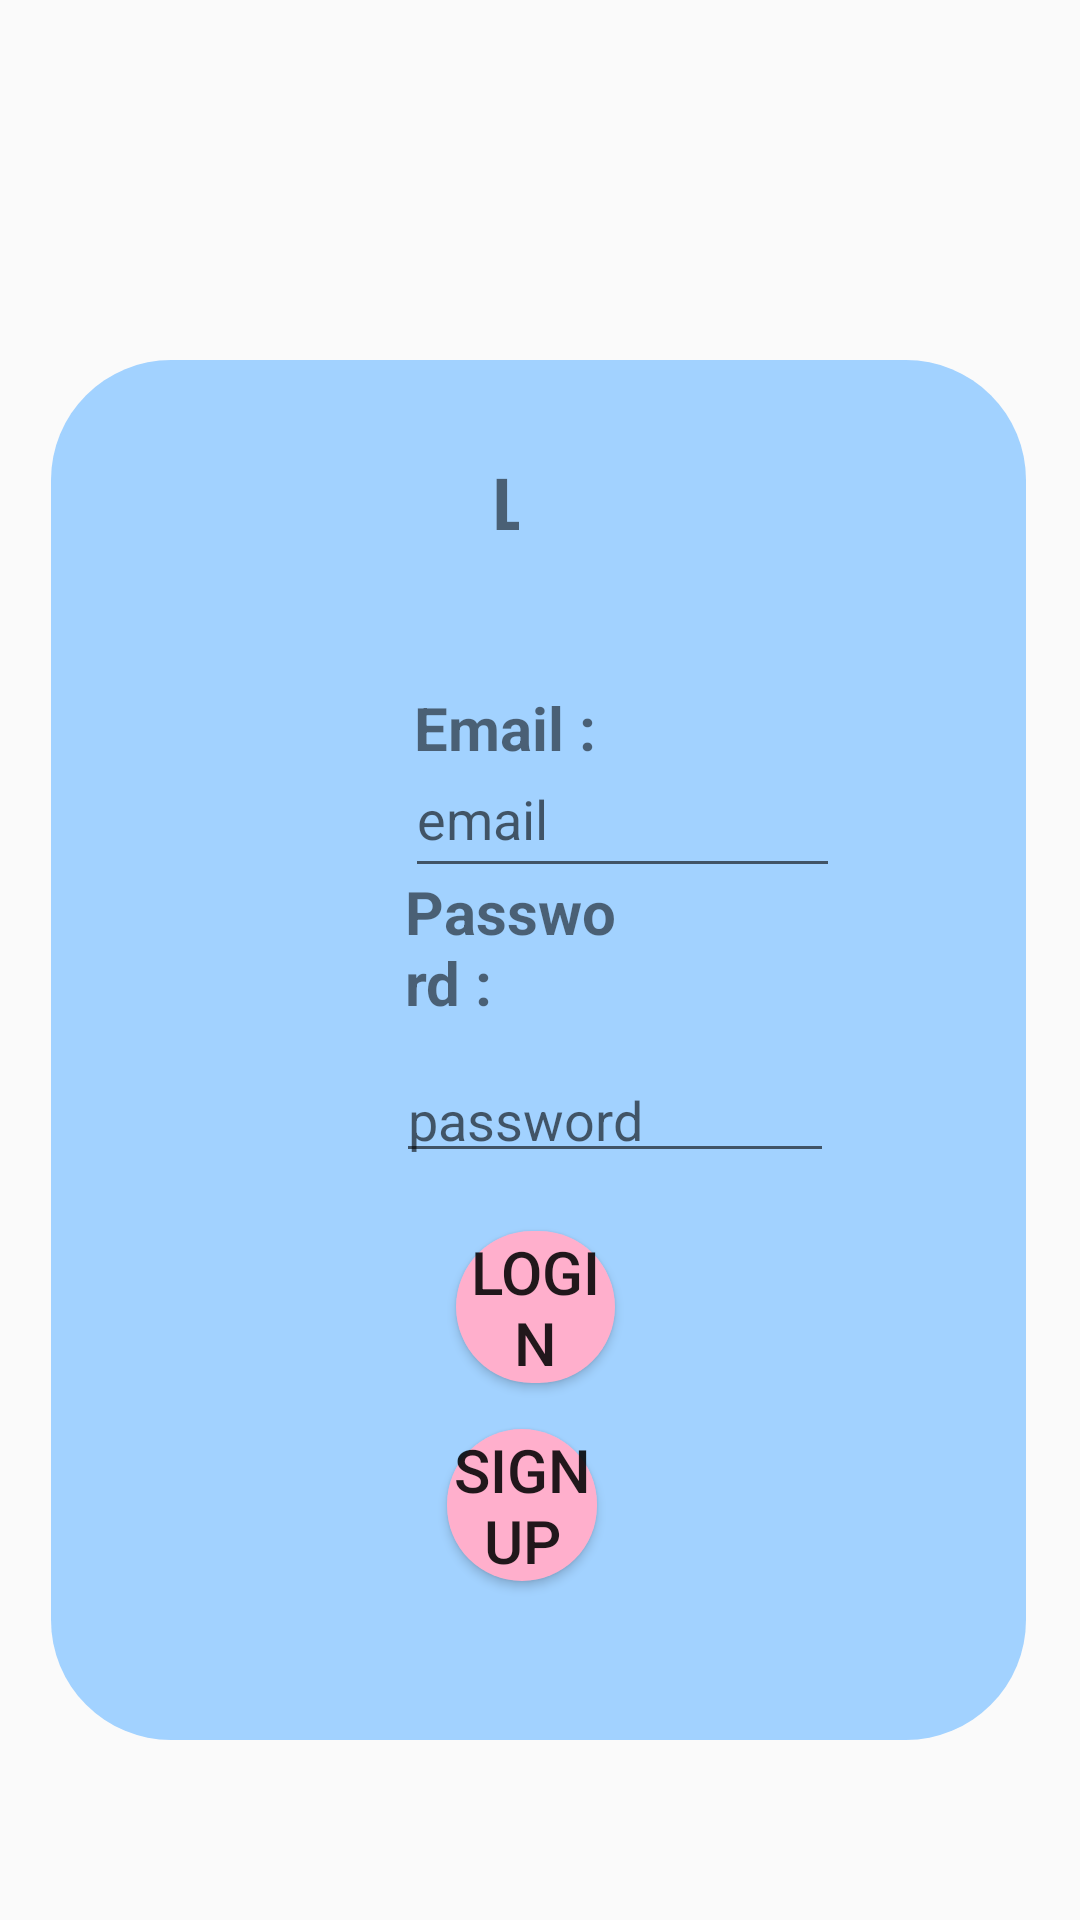

Write the Android layout XML for this screen, with the resource values it uses.
<!-- AndroidManifest.xml: application theme Theme.ChitchatApp -->
<!-- res/layout/activity_login.xml -->
<?xml version="1.0" encoding="utf-8"?>
<LinearLayout xmlns:android="http://schemas.android.com/apk/res/android"
    xmlns:app="http://schemas.android.com/apk/res-auto"
    xmlns:tools="http://schemas.android.com/tools"
    android:layout_width="match_parent"
    android:layout_height="match_parent"
    tools:context=".login">

    <RelativeLayout
        android:layout_width="wrap_content"
        android:layout_height="460dp"
        android:layout_alignParentStart="true"
        android:layout_alignParentEnd="true"
        android:layout_alignParentBottom="true"
        android:layout_centerInParent="true"
        android:layout_marginTop="120dp"
        android:layout_marginStart="17dp"
        android:layout_marginEnd="18dp"
        android:layout_marginBottom="50dp"
        android:background="@drawable/background">


        <TextView
            android:id="@+id/textView"
            android:layout_width="wrap_content"
            android:layout_height="wrap_content"
            android:layout_alignParentStart="true"
            android:layout_alignParentTop="true"
            android:layout_alignParentEnd="true"
            android:layout_alignParentBottom="true"
            android:layout_marginStart="147dp"
            android:layout_marginTop="31dp"
            android:layout_marginEnd="169dp"
            android:layout_marginBottom="397dp"
            android:text="Login"
            android:textSize="24sp"
            android:textStyle="bold"
            app:layout_constraintEnd_toEndOf="parent"
            app:layout_constraintHorizontal_bias="0.433"
            app:layout_constraintStart_toStartOf="parent"
            app:layout_constraintTop_toTopOf="parent" />


        <EditText
            android:id="@+id/email"
            android:layout_width="wrap_content"
            android:layout_height="49dp"
            android:layout_alignParentStart="true"
            android:layout_alignParentEnd="true"
            android:layout_alignParentBottom="true"
            android:layout_marginStart="118dp"
            android:layout_marginTop="219dp"
            android:layout_marginEnd="62dp"
            android:layout_marginBottom="284dp"
            android:hint="email" />

        <EditText
            android:id="@+id/password"
            android:layout_width="wrap_content"
            android:layout_height="50dp"
            android:layout_alignParentStart="true"
            android:layout_alignParentTop="true"
            android:layout_alignParentEnd="true"
            android:layout_alignParentBottom="true"
            android:layout_marginStart="115dp"
            android:layout_marginTop="231dp"
            android:layout_marginEnd="64dp"
            android:layout_marginBottom="189dp"
            android:hint="password" />


        <Button
            android:id="@+id/loginButton"
            android:layout_width="103dp"
            android:layout_height="wrap_content"
            android:layout_alignParentStart="true"
            android:layout_alignParentEnd="true"
            android:layout_alignParentBottom="true"
            android:layout_marginStart="135dp"
            android:layout_marginTop="52dp"
            android:layout_marginEnd="137dp"
            android:layout_marginBottom="119dp"
            android:background="@drawable/btn_background"
            android:text="Login"
            android:textSize="20dp"
            app:layout_constraintEnd_toEndOf="parent"
            app:layout_constraintHorizontal_bias="0.66"
            app:layout_constraintStart_toStartOf="parent" />

        <Button
            android:id="@+id/signupButton"
            android:layout_width="101dp"
            android:layout_height="wrap_content"
            android:layout_alignParentStart="true"
            android:layout_alignParentEnd="true"
            android:layout_alignParentBottom="true"
            android:layout_marginStart="132dp"
            android:layout_marginTop="52dp"
            android:layout_marginEnd="143dp"
            android:layout_marginBottom="53dp"
            android:background="@drawable/btn_background"
            android:text="SIgn up"
            android:textSize="20dp"
            app:layout_constraintEnd_toEndOf="parent"
            app:layout_constraintHorizontal_bias="0.66"
            app:layout_constraintStart_toStartOf="parent" />

        <TextView
            android:id="@+id/textView3"
            android:layout_width="wrap_content"
            android:layout_height="wrap_content"
            android:layout_alignParentStart="true"
            android:layout_alignParentBottom="true"
            android:layout_marginStart="121dp"
            android:layout_marginTop="31dp"
            android:layout_marginBottom="324dp"
            android:text="Email :"
            android:textSize="20dp"
            android:textStyle="bold" />

        <TextView
            android:layout_width="123dp"
            android:layout_height="wrap_content"
            android:layout_alignParentStart="true"
            android:layout_alignParentEnd="true"
            android:layout_alignParentBottom="true"
            android:layout_marginStart="118dp"
            android:layout_marginTop="18dp"
            android:layout_marginEnd="135dp"
            android:layout_marginBottom="239dp"
            android:text="Password :"
            android:textSize="20dp"
            android:textStyle="bold" />


    </RelativeLayout>


</LinearLayout>
<!-- resources referenced by this layout -->
<resources>
  <!-- drawable background (drawable) -->
  <?xml version="1.0" encoding="utf-8"?>
  <selector xmlns:android="http://schemas.android.com/apk/res/android">
      <item >
          <shape xmlns:android="http://schemas.android.com/apk/res/android"
              android:shape="rectangle">
              <corners android:radius="40dp"/>
              <solid android:color="#a2d2ff"/>
          </shape>
      </item>
  </selector>
  <!-- drawable btn_background (drawable) -->
  <?xml version="1.0" encoding="utf-8"?>
  <selector xmlns:android="http://schemas.android.com/apk/res/android">
      <item >
          <shape xmlns:android="http://schemas.android.com/apk/res/android"
              android:shape="rectangle">
              <corners android:radius="30dp"/>
              <solid android:color="#ffafcc"/>
          </shape>
      </item>
  </selector>
  <style name="Theme.ChitchatApp" parent="Theme.AppCompat.Light.NoActionBar">
          
          <item name="colorPrimary">@color/purple_500</item>
          <item name="colorPrimaryVariant">@color/purple_700</item>
          <item name="colorOnPrimary">@color/white</item>
          
          <item name="colorSecondary">@color/teal_200</item>
          <item name="colorSecondaryVariant">@color/teal_700</item>
          <item name="colorOnSecondary">@color/black</item>
          
          <item name="android:statusBarColor">?attr/colorPrimaryVariant</item>
          
      </style>
  <!-- not gathered from this repository: default colours our renderer supplied (Android Studio template values) -->
  <color name="purple_500">#FF6200EE</color>
  <color name="purple_700">#FF3700B3</color>
  <color name="teal_200">#FF03DAC5</color>
  <color name="teal_700">#FF018786</color>
  <color name="black">#FF000000</color>
  <color name="white">#FFFFFFFF</color>
</resources>
